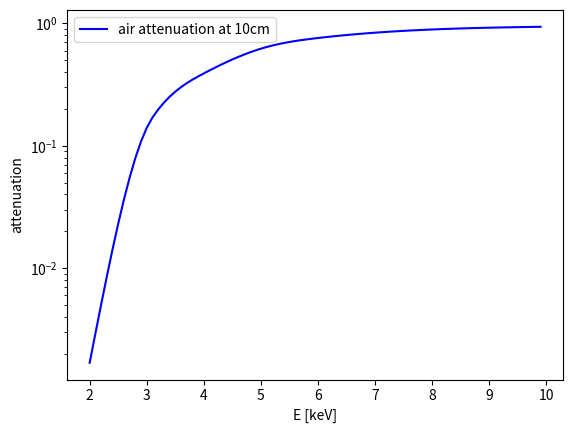

Python code for this plot:
from matplotlib import pyplot as plt
from scipy import interpolate
import numpy as np



def interpolate_mu(myE, plot=0):

    x_energy=[-0.1,1.,1.5,2.,3.,3.2,4.,5.,6.,8.,10,20,50]  # KeV
    mu_su_rho=[5e3,3.6e3,1.191e3,5.279e2,1.625e2,1.34e2,7.778e1,3.931e1,2.27e1,9.446,5.120, 7.779e-1,2.080E-01]


    f = interpolate.interp1d(x_energy, mu_su_rho, kind='cubic' )

    # get mu/rho @ myE
    #myE=2.7
    my_mu=f(myE)

    #plotting
    if plot==1:    
        x_f=np.arange(1,4,0.1)
        y_f=f(x_f)
        plt.plot(x_energy,mu_su_rho, 'or')
        plt.xlabel('E [keV]')
        plt.ylabel('mu/rho')
        plt.plot(x_f,y_f, '-b')
        plt.axvline(x=myE, linestyle='--') 
        plt.axvline(x=myE, linestyle='--') 
        plt.axhline(y=my_mu, xmax=myE,  linestyle='--') 

        plt.show()

 #   print('E=',myE,' ===>>> mu/rho=',my_mu)

    return my_mu    




def attenuation_vs_d(E, d,  plot=0):

    
    # air attenuation
    air_rho=1.21e-3 # [gcm-3]
    my_mu= interpolate_mu(E)     
    air_att=np.exp(-(d)*my_mu*air_rho)

    if plot==1:
        plt.figure()
        plt.semilogy(E,air_att, '-b',label='air attenuation at 10cm')
        
        plt.ylabel('attenuation')
        plt.xlabel('E [keV]')
        plt.legend()

        plt.show()
    
    return air_att




if __name__ == "__main__":


    Ebins=np.arange(2,10,0.1)
    E=2.3
    d=np.arange(1,20,0.1)
    att=attenuation_vs_d(Ebins,10,1)

   # plt.figure()
   # plt.plot(d,att, '-b',label='air attenuation at 2.3 keV')
   # plt.show()
    
    print("att=",att)

